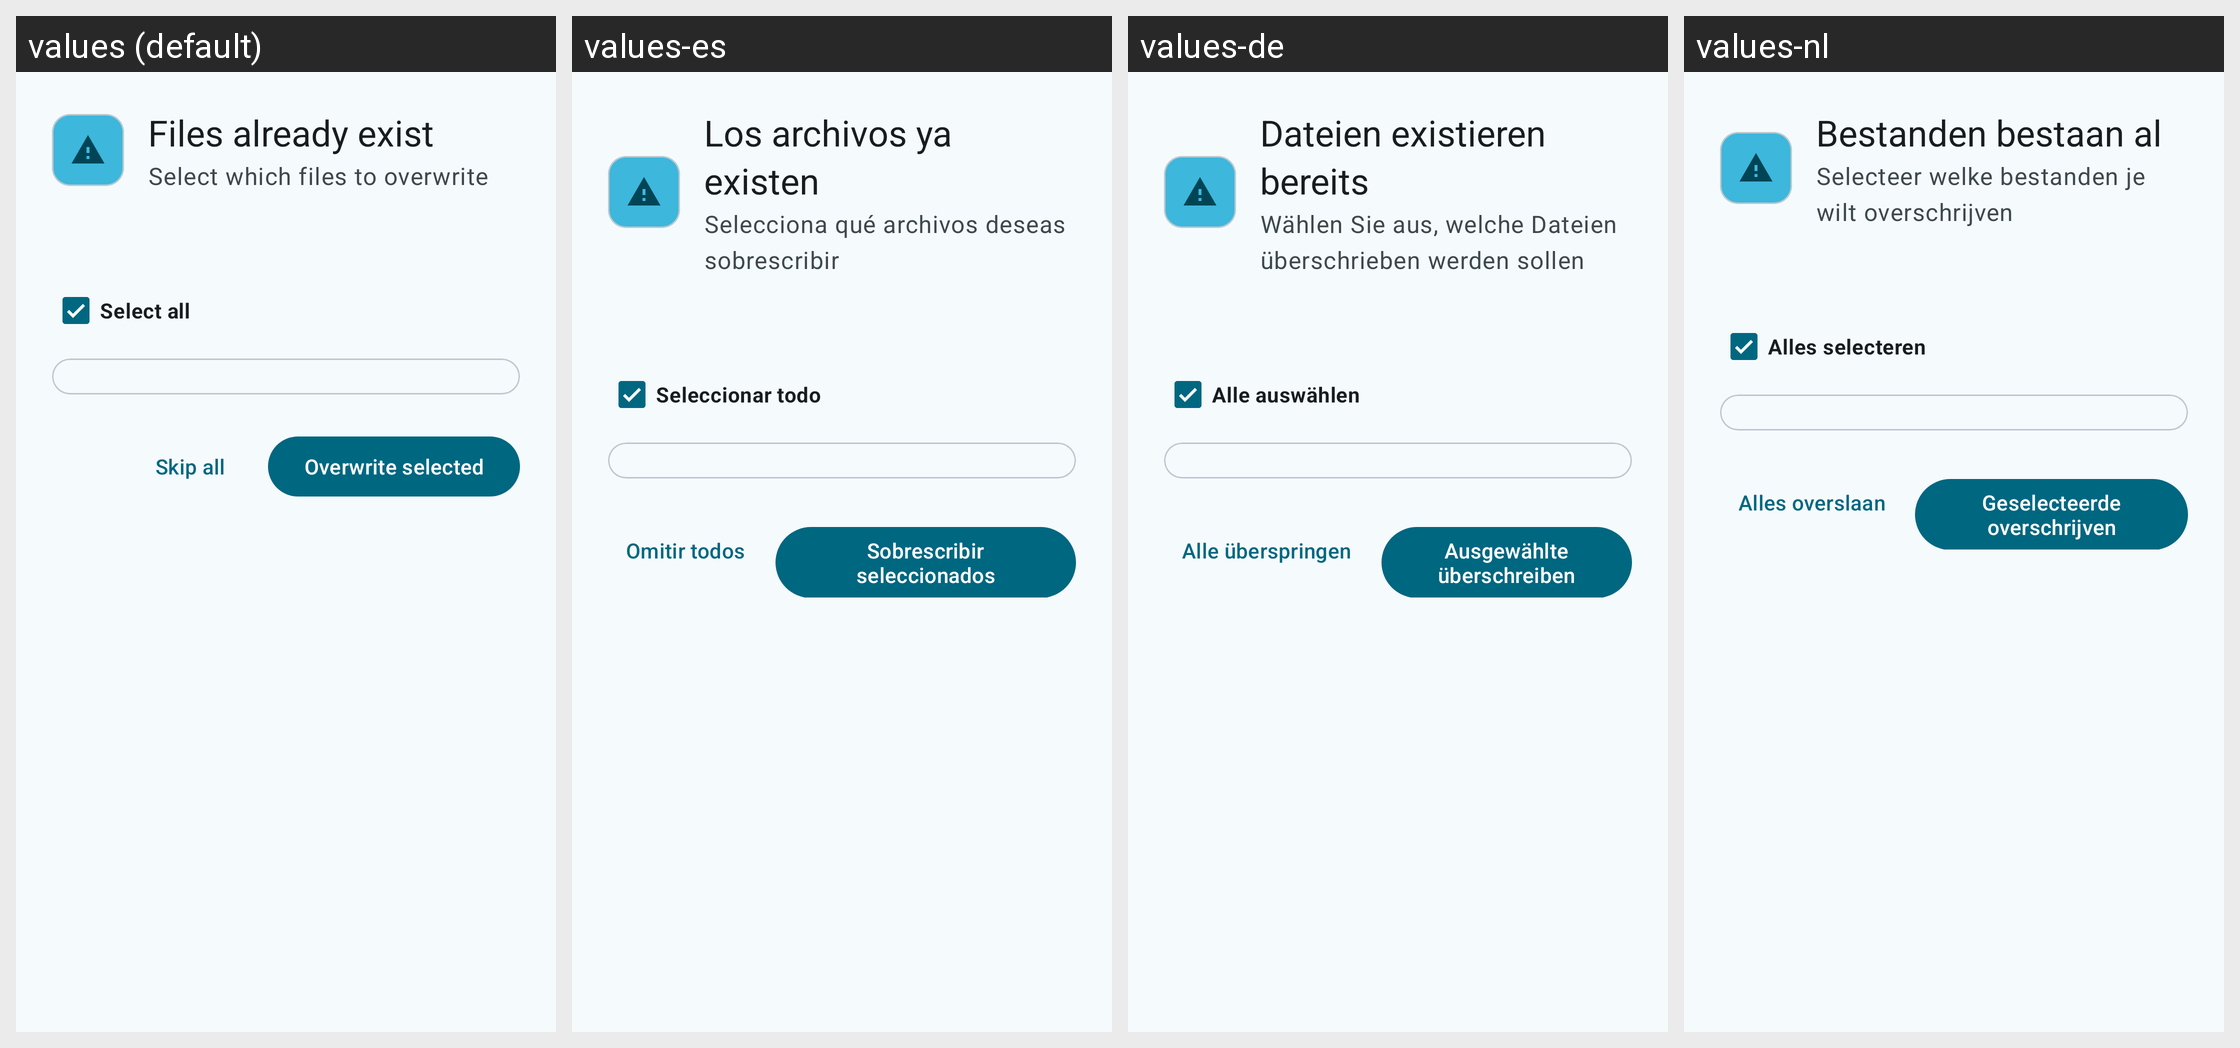

The Android screen above is rendered under several locales of the same app. Produce the string resources it draws, with the default and per-locale values.
Android screen res/layout/dialog_file_exists_multi.xml rendered under 4 locales, left to right: values (default), values-es, values-de, values-nl. Device: Nexus 5 (rendered at 1080×1920; each locale shown at half size, 540×960, under a caption strip naming it); theme Theme.SambaLite.
Other locales in the repository, not shown: values-fr, values-pl, values-zh.
Strings drawn on this screen, with the default value and each locale's value (text and hints the layout hard-codes, and strings that could not be matched under every locale, appear in the picture but are not listed):

files_exist_title
  values: Files already exist
  values-es: Los archivos ya existen
  values-de: Dateien existieren bereits
  values-nl: Bestanden bestaan al

files_exist_subtitle
  values: Select which files to overwrite
  values-es: Selecciona qué archivos deseas sobrescribir
  values-de: Wählen Sie aus, welche Dateien überschrieben werden sollen
  values-nl: Selecteer welke bestanden je wilt overschrijven

files_exist_select_all
  values: Select all
  values-es: Seleccionar todo
  values-de: Alle auswählen
  values-nl: Alles selecteren

files_exist_skip_all
  values: Skip all
  values-es: Omitir todos
  values-de: Alle überspringen
  values-nl: Alles overslaan

files_exist_overwrite_selected
  values: Overwrite selected
  values-es: Sobrescribir seleccionados
  values-de: Ausgewählte überschreiben
  values-nl: Geselecteerde overschrijven
